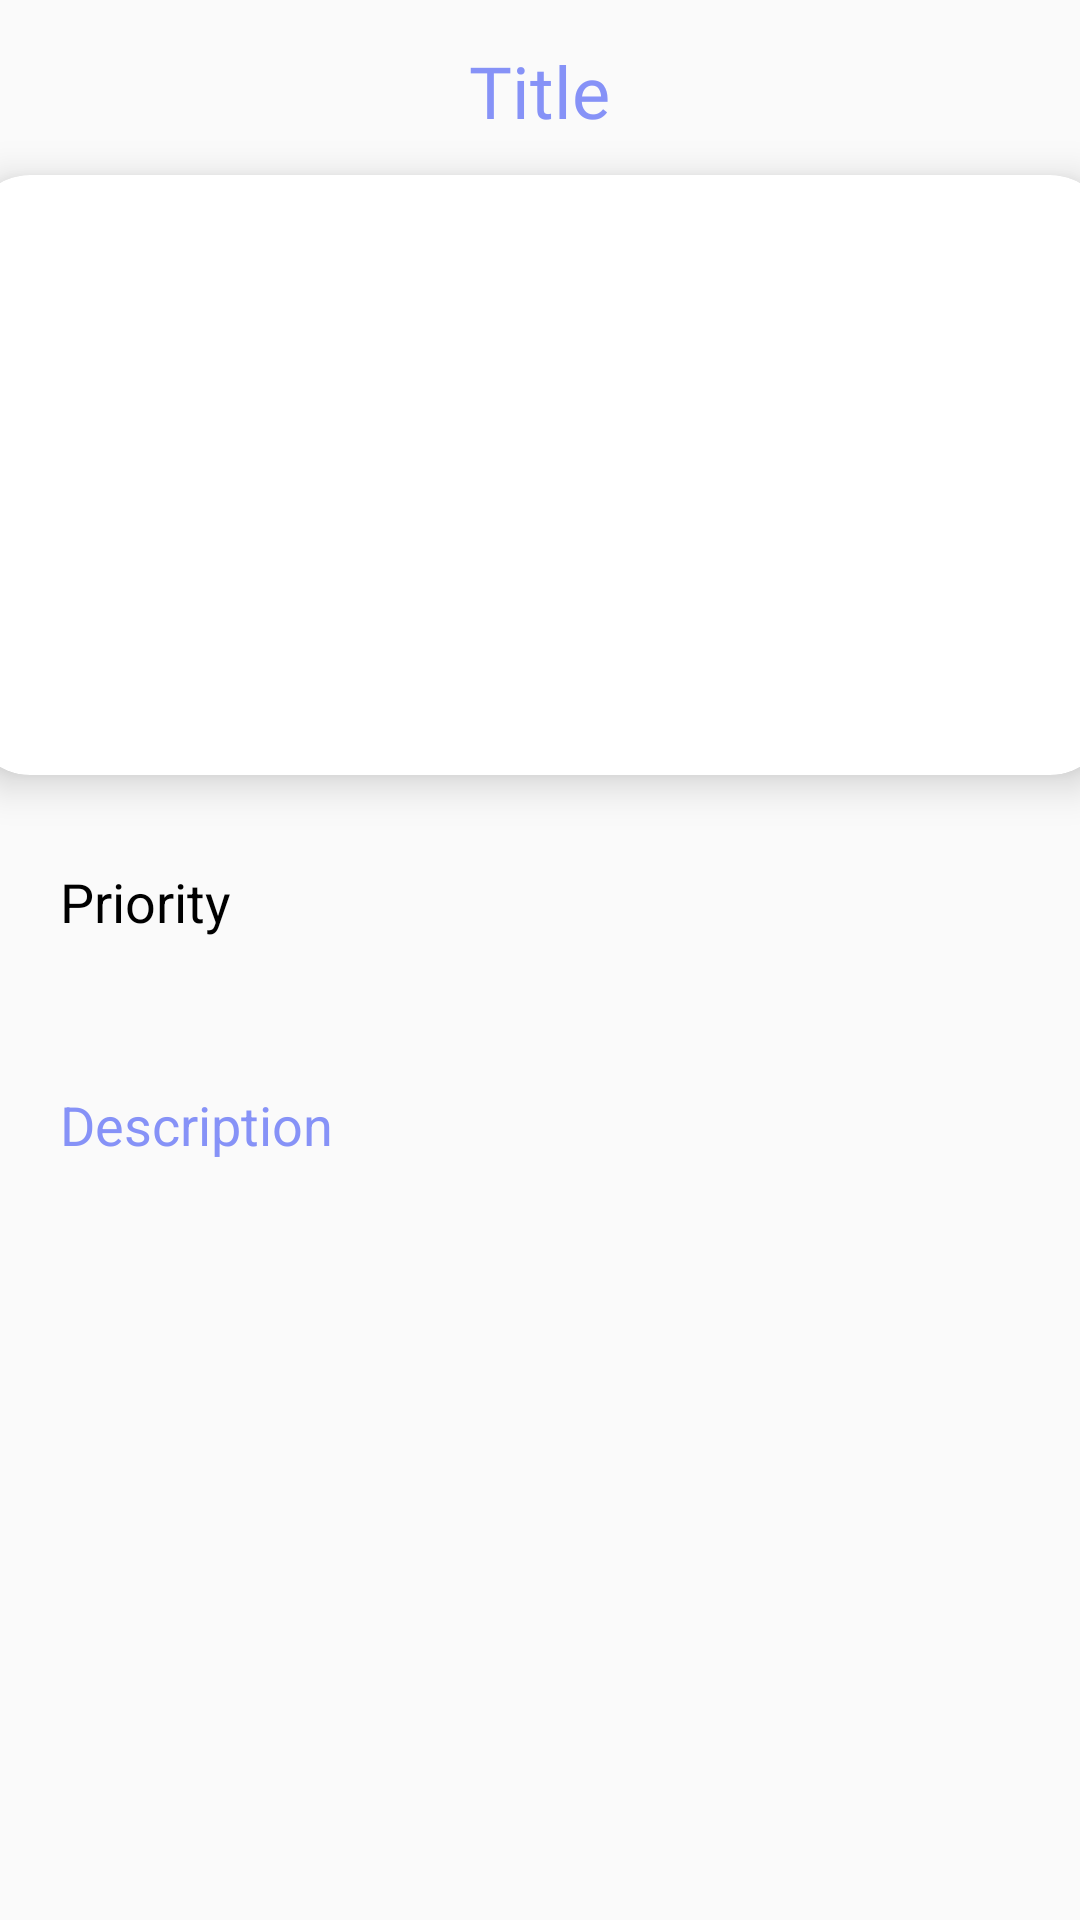

Layout XML and referenced resources for this Android screen:
<!-- AndroidManifest.xml: application theme Theme.Hungrypartner -->
<!-- res/layout/activity_detail2.xml -->
<?xml version="1.0" encoding="utf-8"?>
<LinearLayout
    xmlns:android="http://schemas.android.com/apk/res/android"
    xmlns:app="http://schemas.android.com/apk/res-auto"
    xmlns:tools="http://schemas.android.com/tools"
    android:layout_width="match_parent"
    android:layout_height="match_parent"
    android:orientation="vertical"
    tools:context=".DetailActivity2">

    <TextView
        android:layout_width="wrap_content"
        android:layout_height="wrap_content"
        android:id="@+id/detailTitle"
        android:fontFamily="@font/poppins"
        android:text="Title"
        android:textSize="24sp"
        android:layout_marginTop="14dp"
        android:layout_gravity="center"
        android:layout_marginBottom="12dp"
        android:textColor="@color/lavender"/>

    <androidx.cardview.widget.CardView
        android:layout_width="380dp"
        android:layout_height="200dp"
        android:id="@+id/cardImage"
        android:layout_gravity="center"
        app:cardCornerRadius="20dp"
        app:cardElevation="8dp">

        <ImageView
            android:id="@+id/detailImage"
            android:layout_width="380dp"
            android:layout_height="200dp"
            android:layout_gravity="center"
            android:padding="8dp"
            android:scaleType="fitXY"
            android:src="@drawable/uploadimg" />
    </androidx.cardview.widget.CardView>

    <TextView
        android:layout_width="match_parent"
        android:layout_height="wrap_content"
        android:text="Priority"
        android:textSize="18sp"
        android:layout_marginTop="10dp"
        android:padding="20dp"
        android:id="@+id/detailPriority"
        android:textColor="@color/black"
        android:layout_gravity="center"/>

    <TextView
        android:layout_width="match_parent"
        android:layout_height="wrap_content"
        android:text="Description"
        android:textSize="18sp"
        android:layout_marginTop="10dp"
        android:padding="20dp"
        android:id="@+id/detailDesc"
        android:textColor="@color/lavender"
        android:layout_gravity="center"/>


</LinearLayout>
<!-- resources referenced by this layout -->
<resources>
  <color name="black">#FF000000</color>
  <color name="lavender">#8692f7</color>
  <style name="Theme.Hungrypartner" parent="Base.Theme.Hungrypartner" />
  <style name="Base.Theme.Hungrypartner" parent="Theme.AppCompat.DayNight.NoActionBar">
          
          
          <item name="colorPrimary">@color/lavender</item>
      </style>
</resources>
